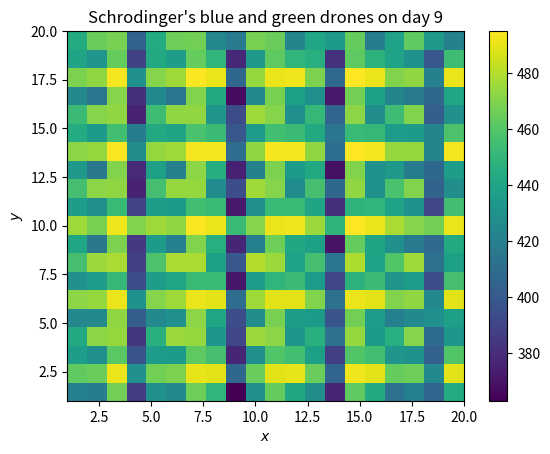

The matplotlib source for this figure:
import numpy as np
import matplotlib.pyplot as plt

guessed_days = {1: [(1,1), (1,2), (1,3), (1,4), (1,5), (12,12), (16,20), (17,20), (18,20), (19,20), (20,20)], 
                2: [(2,1), (2,2), (2,3), (2,4), (2,5)], 
                3:[], 
                4:[(19,1), (19,2), (19,3), (19,4), (19,5), (19,16), (19,17), (19,18), (19,19), (19,20)], 
                5:[(6, 17), (2,1), (2,2), (2,3), (8,5)], # (6,17) 
                6:[(8,2), (8,6), (12,6), (8,8), (8,14)], 
                7:[(8,11), (8,7), (6,9), (6,11), (8,9), (8,13), (8, 19), (15,7), (15,11), (15,19), (19,7), (19,11), (8,15), (11,7), (15,5)],
                8:[(1,12), (9,12), (13,12), (1,8), (1,16), (1,18), (1,20), (5,12), (9,8), (17,12)],
                9:[],
                10:[]}

# 


def plus_one_day(v_speed, h_speed, x_pos, y_pos):
    x = (x_pos + h_speed) % 20
    y = (y_pos + v_speed) % 20
    return x, y

def run_red_simulator(v_speed, h_speed, x_pos, y_pos, day, grid):
    if v_speed != 1:
        pass
    elif h_speed not in {1,2,3,4,5,6,7,8,10,12,14,15,20}:
        pass
    else:
        is_valid = True
        for i in range(1, day):
            if (x_pos, y_pos) in guessed_days[i]:
                is_valid = False
                break
            if i == 2 and x_pos != 5:
                is_valid = False
                break
            if i == 4 and (x_pos, y_pos) != (19, 16):
                is_valid = False
                break
            x_pos, y_pos = plus_one_day(v_speed, h_speed, x_pos, y_pos)
        if (x_pos, y_pos) in guessed_days[day]:
            is_valid = False   
        if is_valid:
            grid = update_grid(grid, x_pos, y_pos)
    return grid

def run_blue_simulator(v_speed, h_speed, x_pos, y_pos, day, grid):
    if h_speed in {3,6,9}:
        pass
    elif v_speed in {1,3,5}:
        pass
    elif v_speed in {4,7,6}:
        pass
    elif v_speed not in {1,2,3,4,5,6,7,8,10,12,14,15,20}:
        pass
    else:
        is_valid = True
        for i in range(1, day):
            if (x_pos, y_pos) in guessed_days[i]:
                is_valid = False
                break
            x_pos, y_pos = plus_one_day(v_speed, h_speed, x_pos, y_pos)
        if (x_pos, y_pos) in guessed_days[day]:
            is_valid = False
        if is_valid:
            grid = update_grid(grid, x_pos, y_pos)
    return grid

def run_green_simulator(v_speed, h_speed, x_pos, y_pos, day, grid):
    is_valid = True
    for i in range(1, day):
        if (x_pos, y_pos) in guessed_days[i]:
            is_valid = False
            break
        x_pos, y_pos = plus_one_day(v_speed, h_speed, x_pos, y_pos)
    if (x_pos, y_pos) in guessed_days[day]:
        is_valid = False
    if is_valid:
        grid = update_grid(grid, x_pos, y_pos)
    return grid

def update_grid(grid, x_pos, y_pos):
    if x_pos == 0:
        x_pos = 20
    if y_pos == 0:
        y_pos = 20
    grid[y_pos-1][x_pos-1] += 1
    return grid


if __name__ == '__main__':
    day = 9
    grid = np.array([[0] * 20] * 20)
    for a in range(1,21):
        print(a)
        for b in range(1,21):
            for c in range(1,21):
                for d in range(1,21):
                    test = (a,b,c,d)
                    # grid = run_red_simulator(*test, day, grid)
                    grid = run_green_simulator(*test, day, grid)
                    grid = run_blue_simulator(*test, day, grid)

    ranked_list = sorted([(i, j) for i in range(1, 21) for j in range(1,21)], key=lambda x: grid[x[1]-1][x[0]-1], reverse=True)
    print("Shoot at :")
    for i in range(15):
        print(ranked_list[i])

    plt.imshow(grid, origin='lower', extent=[1,20,1,20], aspect='auto')
    plt.colorbar()
    plt.xlabel('$x$')
    plt.ylabel('$y$')
    plt.title(f"Schrodinger's blue and green drones on day {day}")
    plt.show()